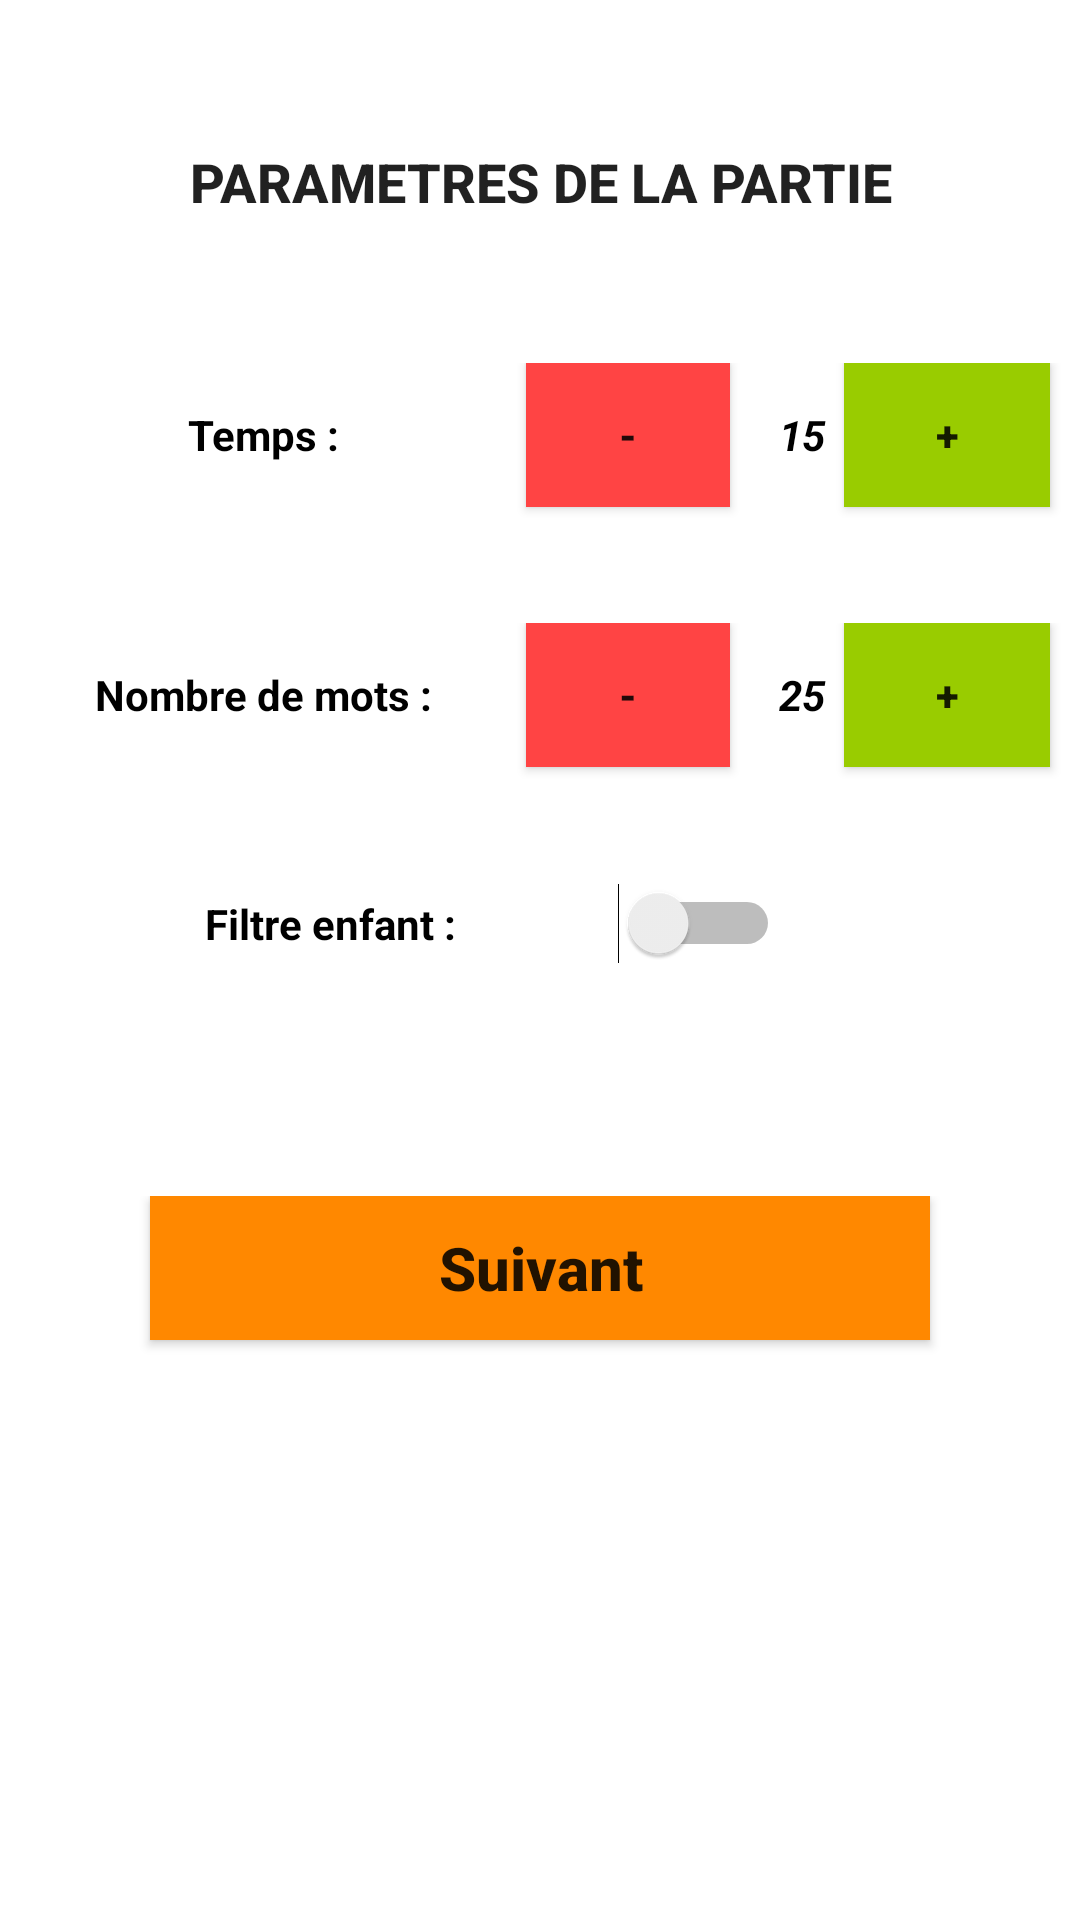

The Android layout XML behind this screen, and the referenced resources:
<!-- AndroidManifest.xml: application theme AppTheme -->
<!-- res/layout/activity_parametre.xml -->
<?xml version="1.0" encoding="utf-8"?>
<LinearLayout xmlns:android="http://schemas.android.com/apk/res/android"
    android:layout_width="match_parent"
    android:layout_height="match_parent"
    android:orientation="vertical"
    android:background="@drawable/background1">

    <LinearLayout
        android:layout_width="match_parent"
        android:layout_height="wrap_content"
        android:layout_gravity="center"
        android:layout_weight="0.5"
        android:orientation="horizontal">

        <TextView
            android:id="@+id/label_parametre_xml"
            android:layout_width="45dp"
            android:layout_height="wrap_content"
            android:layout_gravity="center"
            android:layout_weight="1"
            android:gravity="center_horizontal"
            android:text="PARAMETRES DE LA PARTIE"
            android:textAllCaps="false"
            android:textAppearance="@style/TextAppearance.AppCompat.SearchResult.Title"
            android:textSize="18sp"
            android:textStyle="bold" />
    </LinearLayout>

    <LinearLayout
        android:layout_width="match_parent"
        android:layout_height="wrap_content"
        android:layout_gravity="center"
        android:layout_weight="0.2"
        android:orientation="horizontal">

        <TextView
            android:id="@+id/label_temps_xml"
            android:layout_width="45dp"
            android:layout_height="wrap_content"
            android:layout_weight="1"
            android:gravity="center_horizontal"
            android:text="Temps :"
            android:textColor="@android:color/black"
            android:textStyle="bold" />

        <Button
            android:id="@+id/bouton_moins_temps_xml"
            android:layout_width="3dp"
            android:layout_height="wrap_content"
            android:layout_marginRight="10dp"
            android:layout_weight="0.5"
            android:background="@android:color/holo_red_light"
            android:text="-"
            android:textStyle="bold" />

        <TextView
            android:id="@+id/label_nbTemps_xml"
            android:layout_width="15dp"
            android:layout_height="wrap_content"
            android:layout_weight="0.1"
            android:gravity="center_horizontal"
            android:text="15"
            android:textColor="@android:color/black"
            android:textStyle="bold|italic" />

        <Button
            android:id="@+id/bouton_plus_temps_xml"
            android:layout_width="3dp"
            android:layout_height="wrap_content"
            android:layout_marginRight="10dp"
            android:layout_weight="0.5"
            android:background="@android:color/holo_green_light"
            android:text="+"
            android:textStyle="bold" />
    </LinearLayout>

    <LinearLayout
        android:layout_width="match_parent"
        android:layout_height="wrap_content"
        android:layout_gravity="center"
        android:layout_weight="0.2"
        android:orientation="horizontal">

        <TextView
            android:id="@+id/label_mots_xml"
            android:layout_width="45dp"
            android:layout_height="wrap_content"
            android:layout_weight="1"
            android:gravity="center_horizontal"
            android:text="Nombre de mots :"
            android:textColor="@android:color/black"
            android:textStyle="bold" />

        <Button
            android:id="@+id/bouton_moins_mots_xml"
            android:layout_width="3dp"
            android:layout_height="wrap_content"
            android:layout_marginRight="10dp"
            android:layout_weight="0.5"
            android:background="@android:color/holo_red_light"
            android:text="-"
            android:textStyle="bold" />

        <TextView
            android:id="@+id/label_nbMots_xml"
            android:layout_width="15dp"
            android:layout_height="wrap_content"
            android:layout_weight="0.1"
            android:gravity="center_horizontal"
            android:text="25"
            android:textColor="@android:color/black"
            android:textStyle="bold|italic" />

        <Button
            android:id="@+id/bouton_plus_mots_xml"
            android:layout_width="3dp"
            android:layout_height="wrap_content"
            android:layout_marginRight="10dp"
            android:layout_weight="0.5"
            android:background="@android:color/holo_green_light"
            android:text="+"
            android:textStyle="bold" />
    </LinearLayout>

    <LinearLayout
        android:layout_width="match_parent"
        android:layout_height="wrap_content"
        android:layout_gravity="center"
        android:layout_weight="0.4"
        android:orientation="horizontal">

        <TextView
            android:id="@+id/label_filtre_xml"
            android:layout_width="100dp"
            android:layout_height="wrap_content"
            android:layout_marginLeft="45dp"
            android:layout_weight="1"
            android:gravity="center_horizontal"
            android:text="Filtre enfant :"
            android:textColor="@android:color/black"
            android:textStyle="bold" />

        <Switch
            android:id="@+id/switch_filtre_xml"
            android:layout_width="wrap_content"
            android:layout_height="wrap_content"
            android:layout_marginRight="100dp"
            android:layout_weight="1"
            android:theme="@style/SwitchTheme" />
    </LinearLayout>
    <LinearLayout
        android:layout_width="match_parent"
        android:layout_height="wrap_content"
        android:orientation="horizontal"
        android:layout_gravity="center"
        android:layout_weight="1">

        <Button
            android:id="@+id/bouton_suivant_xml"
            android:layout_width="wrap_content"
            android:layout_height="wrap_content"
            android:layout_marginHorizontal="50dp"
            android:layout_weight="1"
            android:background="@android:color/holo_orange_dark"
            android:text="Suivant"
            android:textAppearance="@style/TextAppearance.AppCompat.Title"
            android:textStyle="bold" />
    </LinearLayout>
</LinearLayout>
<!-- resources referenced by this layout -->
<resources>

</resources>
